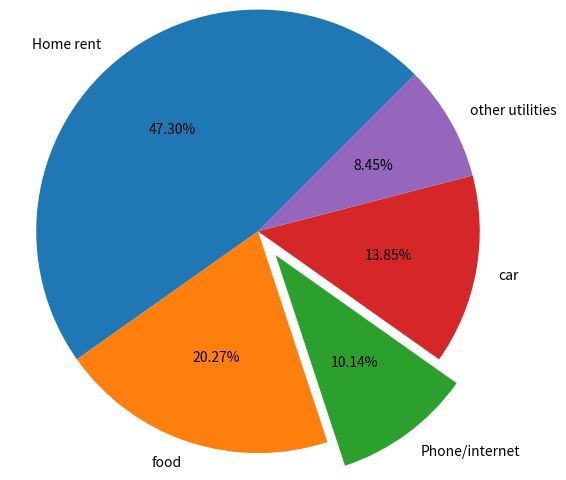

Write the Python code that produced this figure.
import matplotlib.pyplot as plt

exp_vals = [1400, 600, 300, 410, 250]
exp_labels = ['Home rent', 'food', 'Phone/internet', 'car', 'other utilities']
plt.axis('equal')
plt.pie(exp_vals, labels=exp_labels, radius=1.5, autopct='%0.2f%%',
        explode=[0, 0, 0.2, 0, 0], startangle=45)

plt.savefig("pie_chart.png", bbox_inches='tight', pad_inches=2)
plt.savefig("pie_chart.pdf", bbox_inches='tight', pad_inches=2)
# saving chart files to local folder, or you can specify the path
plt.show()
